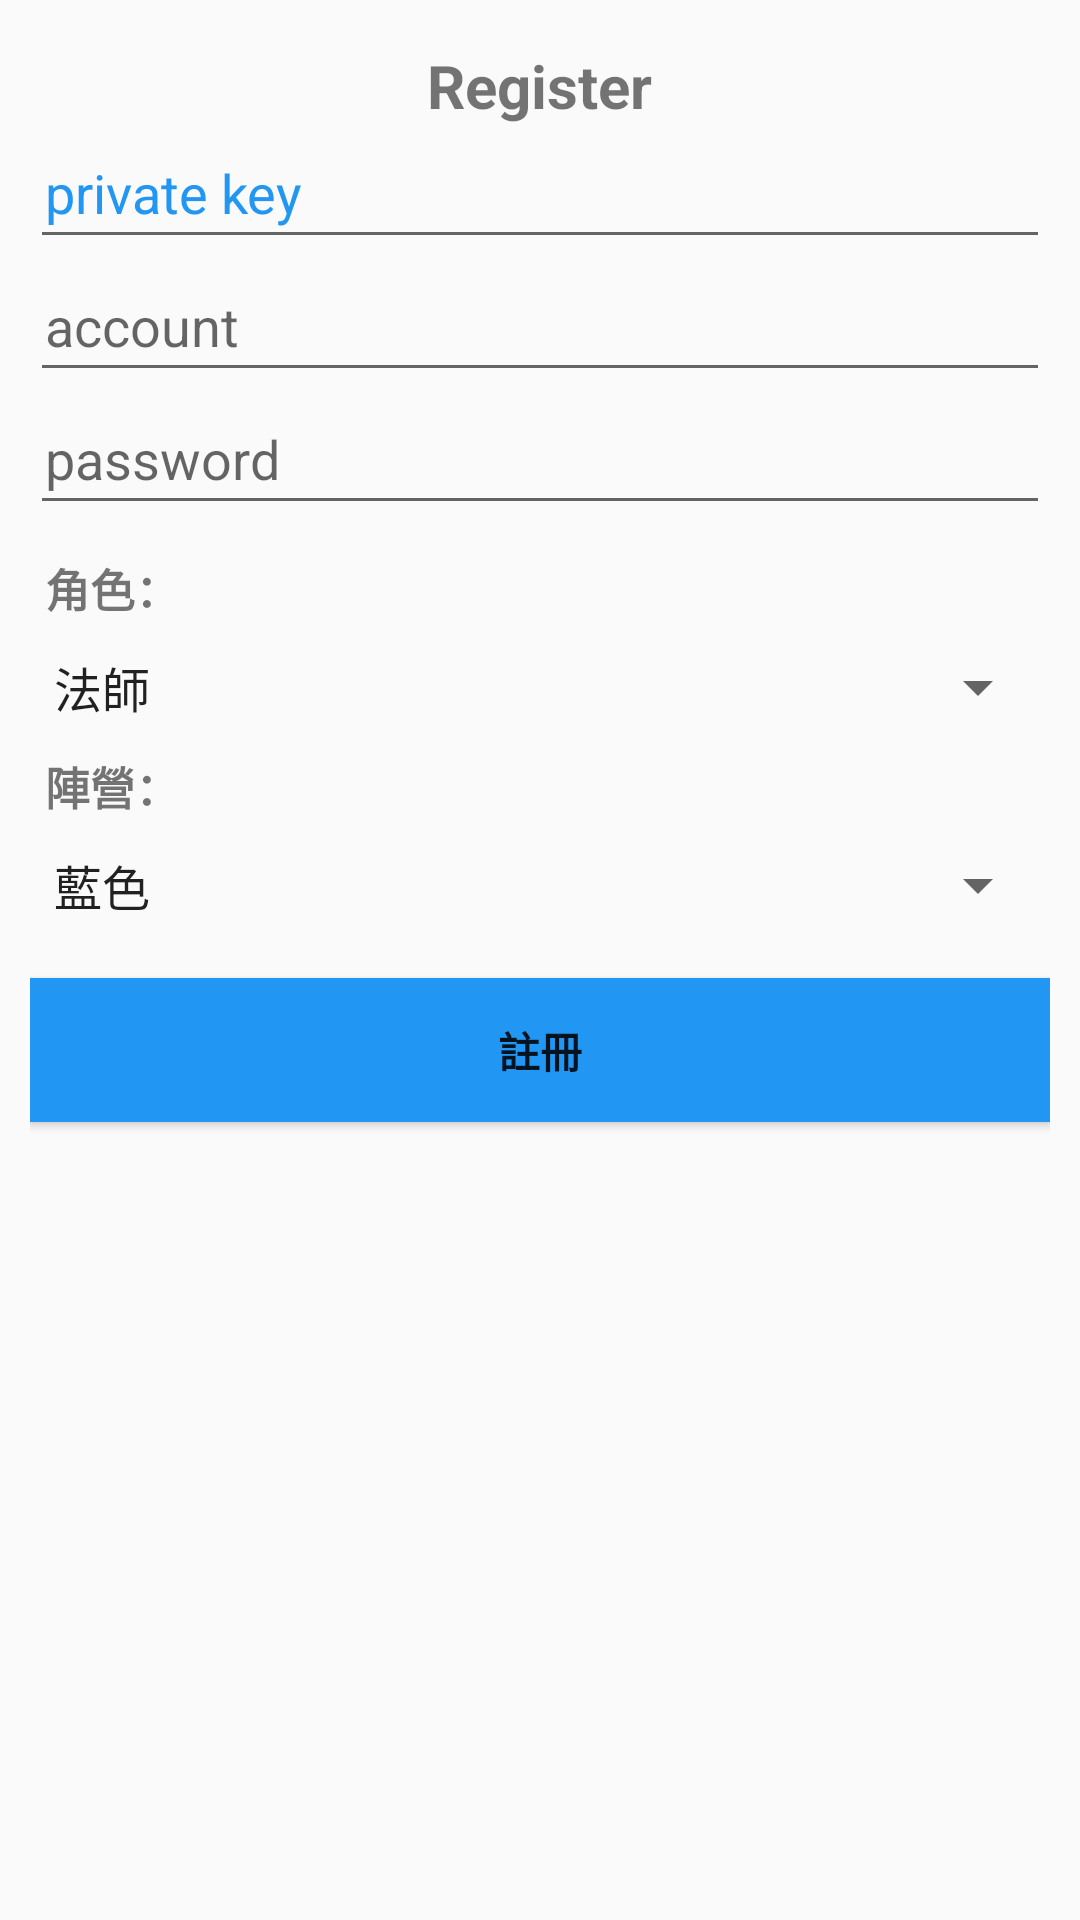

The Android layout XML behind this screen, and the referenced resources:
<!-- AndroidManifest.xml: application theme AppTheme -->
<!-- res/layout/register.xml -->
<?xml version="1.0" encoding="utf-8"?>
<LinearLayout xmlns:android="http://schemas.android.com/apk/res/android"
    android:layout_width="match_parent"
    android:layout_height="match_parent"
    android:paddingLeft="10dp"
    android:paddingRight="10dp"
    android:paddingBottom="10dp"
    android:paddingTop="10dp"
    android:orientation="vertical">
    <TextView
        android:layout_width="wrap_content"
        android:layout_height="wrap_content"
        android:text="Register"
        android:layout_gravity="center"
        android:textSize="20sp"
        android:textStyle="bold"
        android:layout_marginTop="5dp"/>
    <EditText
        android:layout_width="match_parent"
        android:layout_height="wrap_content"
        android:ems="10"
        android:hint="@string/pvk"
        android:textColorHint="@color/colorPrimary"
        android:paddingLeft="5dp"
        android:paddingRight="5dp"
        android:paddingBottom="10dp"
        android:textColor="@android:color/holo_red_light"
        android:id="@+id/RE_private_key"/>
    <EditText
        android:layout_width="match_parent"
        android:layout_height="wrap_content"
        android:ems="10"
        android:hint="@string/account"
        android:paddingLeft="5dp"
        android:paddingRight="5dp"
        android:paddingBottom="10dp"
        android:id="@+id/RE_account"/>
    <EditText
        android:layout_width="match_parent"
        android:layout_height="wrap_content"
        android:ems="10"
        android:id="@+id/RE_passwd"
        android:paddingLeft="5dp"
        android:paddingRight="5dp"
        android:paddingBottom="10dp"
        android:inputType="textPassword"
        android:hint="@string/password"/>
    <TextView
        android:layout_width="wrap_content"
        android:layout_height="wrap_content"
        android:ems="10"
        android:paddingTop="10dp"
        android:paddingLeft="5dp"
        android:paddingRight="5dp"
        android:paddingBottom="10dp"
        android:textStyle="bold"
        android:textSize="15dp"
        android:text="@string/job"/>

    <Spinner
        android:layout_width="match_parent"
        android:layout_height="wrap_content"
        android:gravity="right"
        android:id="@+id/RE_job"
        android:entries="@array/jobs"/>
    <TextView
        android:layout_width="wrap_content"
        android:layout_height="wrap_content"
        android:ems="10"
        android:paddingTop="10dp"
        android:paddingLeft="5dp"
        android:paddingRight="5dp"
        android:paddingBottom="10dp"
        android:textStyle="bold"
        android:textSize="15dp"
        android:text="@string/group"/>
    <Spinner
        android:layout_width="match_parent"
        android:layout_height="wrap_content"
        android:gravity="right"
        android:id="@+id/RE_group"
        android:entries="@array/groups"/>
    <TextView
        android:layout_width="match_parent"
        android:layout_height="wrap_content"/>
    <Button
        android:layout_width="match_parent"
        android:layout_height="wrap_content"
        android:text="@string/register"
        android:id="@+id/btn_register"
        android:textStyle="bold"
        android:background="@color/colorPrimary"/>


</LinearLayout>
<!-- resources referenced by this layout -->
<resources>
  <string-array name="groups">
          <item>藍色</item>
          <item>綠色</item>
      </string-array>
  <string-array name="jobs">
          <item>法師</item>
          <item>劍士</item>
          <item>騎士</item>
          <item>狂戰士</item>
          <item>射手</item>
          <item>遊俠</item>
          <item>治癒精靈</item>
          <item>拳鬥士</item>
      </string-array>
  <color name="colorPrimary">#2196F3</color>
  <string name="account">account</string>
  <string name="group">陣營：</string>
  <string name="job">角色：</string>
  <string name="password">password</string>
  <string name="pvk">private key</string>
  <string name="register">註冊</string>
  <style name="AppTheme" parent="Theme.AppCompat.Light.DarkActionBar">
          
          <item name="colorPrimary">@color/colorPrimary</item>
          <item name="colorPrimaryDark">@color/colorPrimaryDark</item>
          <item name="colorAccent">@color/colorAccent</item>
      </style>
  <color name="colorPrimaryDark">#3700B3</color>
  <color name="colorAccent">#03DAC5</color>
</resources>
